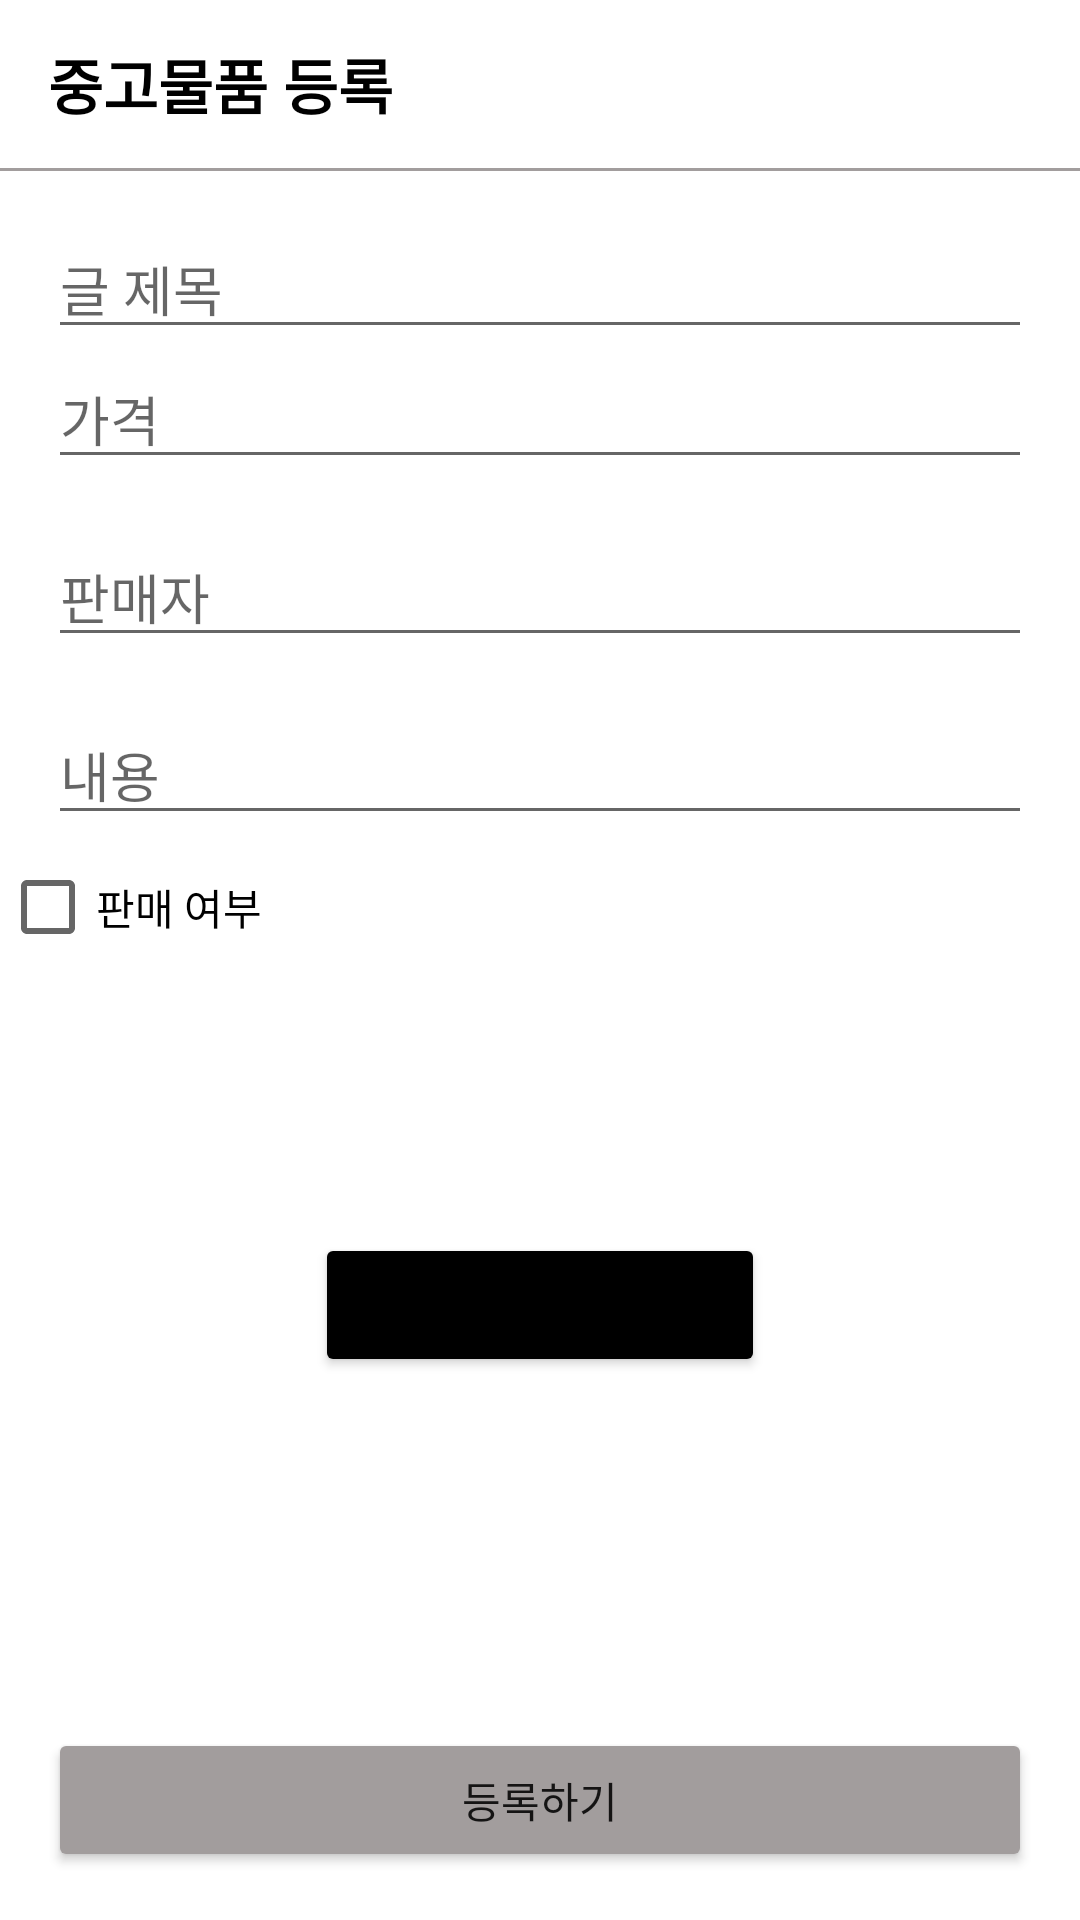

The Android layout XML behind this screen, and the referenced resources:
<!-- AndroidManifest.xml: application theme Theme.Myfire -->
<!-- res/layout/activity_add_article.xml -->
<?xml version="1.0" encoding="utf-8"?>
<androidx.constraintlayout.widget.ConstraintLayout xmlns:android="http://schemas.android.com/apk/res/android"
    xmlns:app="http://schemas.android.com/apk/res-auto"
    android:layout_width="match_parent"
    android:layout_height="match_parent">

    <LinearLayout
        android:id="@+id/toolbarLayout"
        android:layout_width="0dp"
        android:layout_height="?attr/actionBarSize"
        android:gravity="center_vertical"
        app:layout_constraintEnd_toEndOf="parent"
        app:layout_constraintStart_toStartOf="parent"
        app:layout_constraintTop_toTopOf="parent">

        <TextView
            android:layout_width="wrap_content"
            android:layout_height="wrap_content"
            android:layout_marginStart="16dp"
            android:text="중고물품 등록"
            android:textColor="@color/black"
            android:textSize="20sp"
            android:textStyle="bold" />

    </LinearLayout>

    <View
        android:id="@+id/toolbarUnderLineView"
        android:layout_width="0dp"
        android:layout_height="1dp"
        android:background="@color/gray_cc"
        app:layout_constraintEnd_toEndOf="parent"
        app:layout_constraintStart_toStartOf="parent"
        app:layout_constraintTop_toBottomOf="@id/toolbarLayout" />

    <EditText
        android:id="@+id/titleEditText"
        android:layout_width="0dp"
        android:layout_height="wrap_content"
        android:layout_marginStart="16dp"
        android:layout_marginTop="16dp"
        android:layout_marginEnd="16dp"
        android:hint="글 제목"
        app:layout_constraintEnd_toEndOf="parent"
        app:layout_constraintStart_toStartOf="parent"
        app:layout_constraintTop_toBottomOf="@id/toolbarUnderLineView" />

    <EditText
        android:id="@+id/priceEditText"
        android:layout_width="0dp"
        android:layout_height="wrap_content"
        android:layout_marginStart="16dp"
        android:layout_marginEnd="16dp"
        android:hint="가격"
        android:inputType="numberDecimal"
        app:layout_constraintEnd_toEndOf="parent"
        app:layout_constraintStart_toStartOf="parent"
        app:layout_constraintTop_toBottomOf="@id/titleEditText" />
    <EditText
        android:id="@+id/sellerEditText"
        android:layout_width="0dp"
        android:layout_height="wrap_content"
        android:layout_marginStart="16dp"
        android:layout_marginTop="16dp"
        android:layout_marginEnd="16dp"
        android:hint="판매자"
        app:layout_constraintEnd_toEndOf="parent"
        app:layout_constraintStart_toStartOf="parent"
        app:layout_constraintTop_toBottomOf="@id/priceEditText" />

    <EditText
        android:id="@+id/contentEditText"
        android:layout_width="0dp"
        android:layout_height="wrap_content"
        android:layout_marginStart="16dp"
        android:layout_marginTop="16dp"
        android:layout_marginEnd="16dp"
        android:hint="내용"
        app:layout_constraintEnd_toEndOf="parent"
        app:layout_constraintStart_toStartOf="parent"
        app:layout_constraintTop_toBottomOf="@id/sellerEditText" />

    <CheckBox
        android:id="@+id/sellCheckBox"
        android:layout_width="wrap_content"
        android:layout_height="wrap_content"
        android:text="판매 여부"
        android:checked="false"
        app:layout_constraintStart_toStartOf="parent"
        app:layout_constraintTop_toBottomOf="@id/contentEditText" />


    <ImageView
        android:id="@+id/photoImageView"
        android:layout_width="150dp"
        android:layout_height="150dp"
        app:layout_constraintBottom_toBottomOf="parent"
        app:layout_constraintEnd_toEndOf="parent"
        app:layout_constraintStart_toStartOf="parent"
        app:layout_constraintTop_toTopOf="parent" />

    <Button
        android:id="@+id/imageAddButton"
        android:layout_width="0dp"
        android:layout_height="wrap_content"
        android:layout_marginTop="16dp"
        android:backgroundTint="@color/black"
        android:text="이미지 등록하기"
        app:layout_constraintEnd_toEndOf="@id/photoImageView"
        app:layout_constraintStart_toStartOf="@id/photoImageView"
        app:layout_constraintTop_toBottomOf="@id/photoImageView" />

    <Button
        android:id="@+id/submitButton"
        android:layout_width="0dp"
        android:layout_height="wrap_content"
        android:layout_marginStart="16dp"
        android:layout_marginEnd="16dp"
        android:layout_marginBottom="16dp"
        android:backgroundTint="@color/gray_cc"
        android:text="등록하기"
        app:layout_constraintBottom_toBottomOf="parent"
        app:layout_constraintEnd_toEndOf="parent"
        app:layout_constraintStart_toStartOf="parent" />

    <ProgressBar
        android:id="@+id/progressBar"
        android:layout_width="wrap_content"
        android:layout_height="wrap_content"
        android:visibility="gone"
        app:layout_constraintStart_toStartOf="parent"
        app:layout_constraintEnd_toEndOf="parent"
        app:layout_constraintTop_toTopOf="parent"
        app:layout_constraintBottom_toBottomOf="parent"/>

</androidx.constraintlayout.widget.ConstraintLayout>
<!-- resources referenced by this layout -->
<resources>
  <color name="black">#FF000000</color>
  <color name="gray_cc">#A29D9D</color>
  <style name="Theme.Myfire" parent="Theme.MaterialComponents.DayNight.DarkActionBar">
          
          <item name="colorPrimary">@color/purple_500</item>
          <item name="colorPrimaryVariant">@color/purple_700</item>
          <item name="colorOnPrimary">@color/white</item>
          
          <item name="colorSecondary">@color/teal_200</item>
          <item name="colorSecondaryVariant">@color/teal_700</item>
          <item name="colorOnSecondary">@color/black</item>
          
          <item name="android:statusBarColor">?attr/colorPrimaryVariant</item>
          
      </style>
  <color name="purple_500">#FF6200EE</color>
  <color name="purple_700">#FF3700B3</color>
  <color name="white">#FFFFFFFF</color>
  <color name="teal_200">#FF03DAC5</color>
  <color name="teal_700">#FF018786</color>
</resources>
